The GitHub repository webber0/2025-1C-VA contains a labelled image folder "procesada" with 6 categories: basura, carton, metal, papel, plastic, vidrio. Examples follow, each with its label.

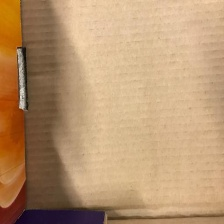
Label: carton

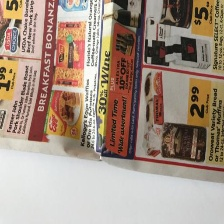
Label: papel

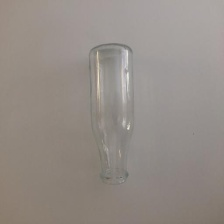
Label: vidrio

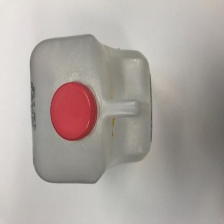
Label: plastic

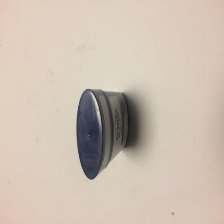
Label: basura

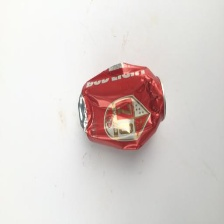
Label: metal
